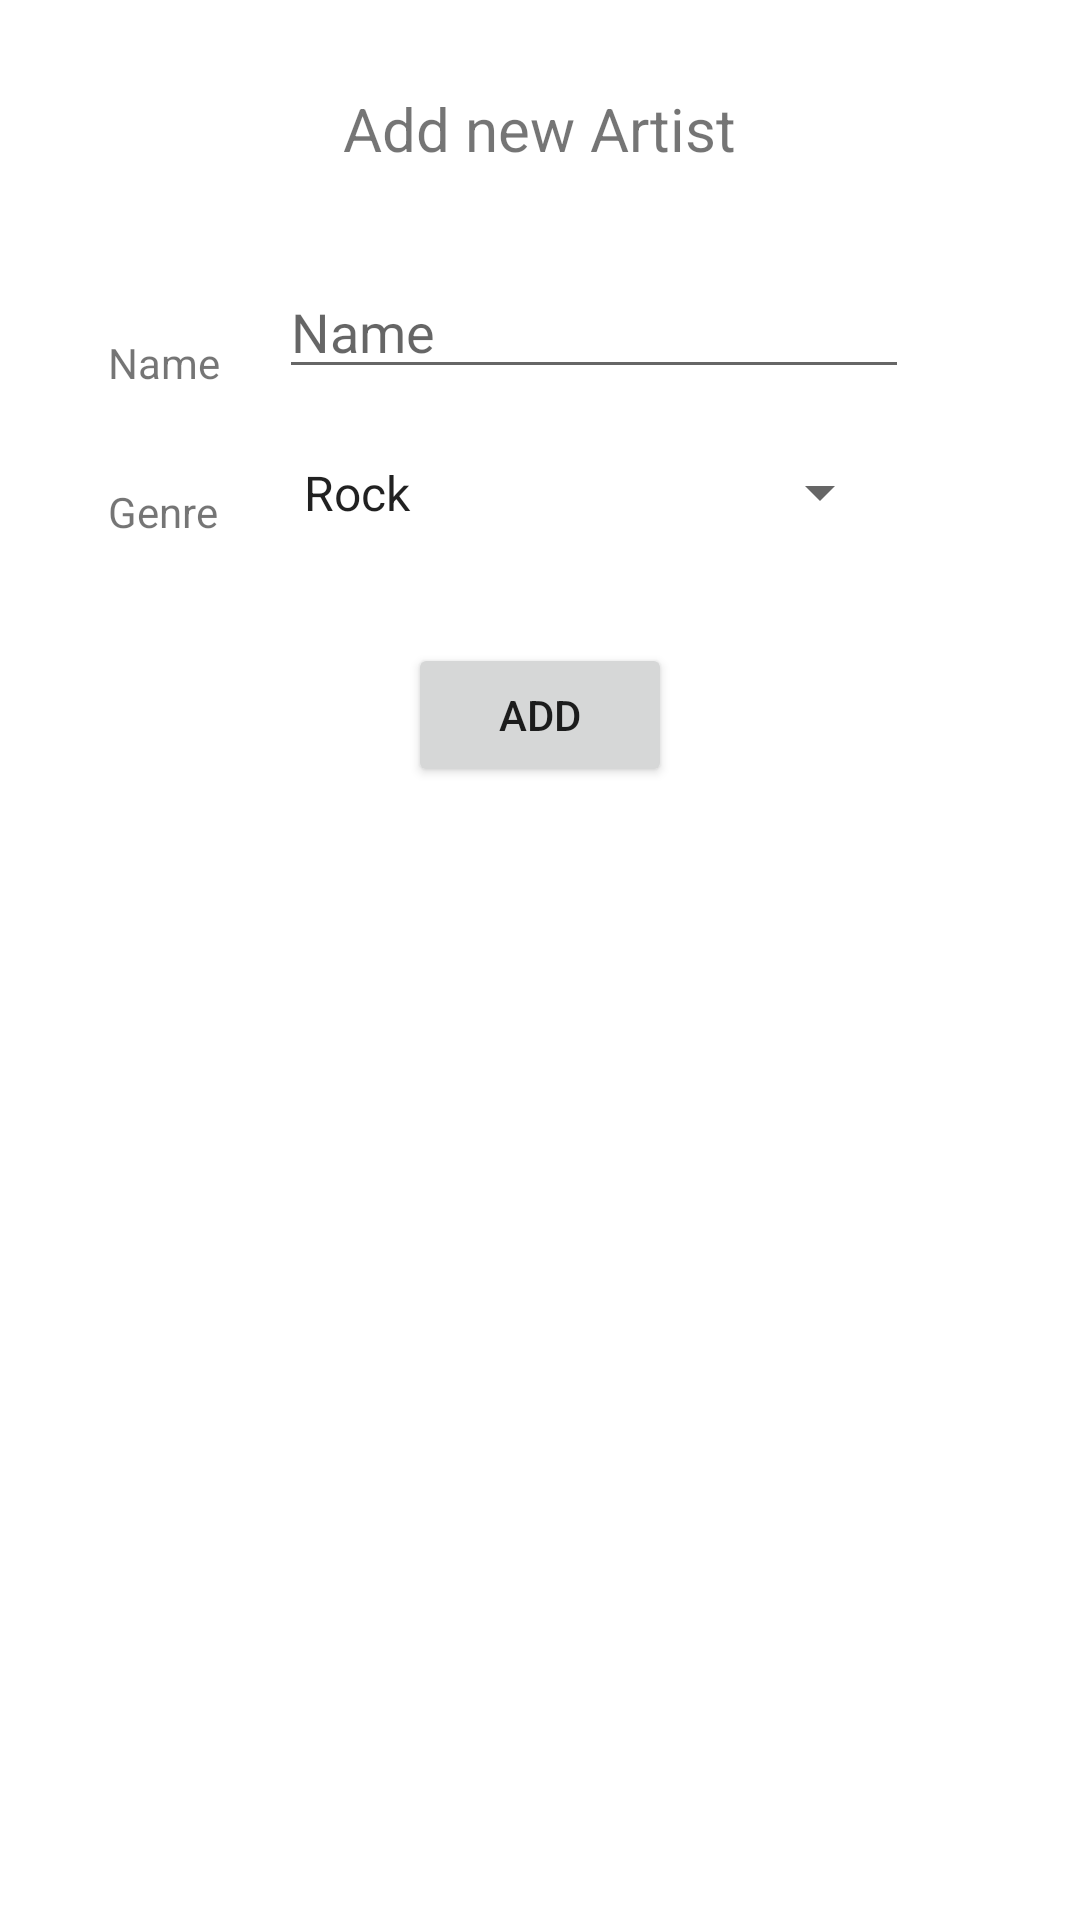

Produce the Android XML layout that renders to this screen, including the resource entries it uses.
<!-- AndroidManifest.xml: application theme Theme.ArtistsLK -->
<!-- res/layout/activity_main.xml -->
<?xml version="1.0" encoding="utf-8"?>
<androidx.constraintlayout.widget.ConstraintLayout xmlns:android="http://schemas.android.com/apk/res/android"
    xmlns:app="http://schemas.android.com/apk/res-auto"
    xmlns:tools="http://schemas.android.com/tools"
    android:layout_width="match_parent"
    android:layout_height="match_parent"
    tools:context=".MainActivity">

    <TextView
        android:id="@+id/textView2"
        android:layout_width="wrap_content"
        android:layout_height="wrap_content"
        android:layout_marginStart="36dp"
        android:layout_marginTop="112dp"
        android:text="@string/artistName"
        app:layout_constraintBottom_toBottomOf="@+id/addArtistName"
        app:layout_constraintStart_toStartOf="parent"
        app:layout_constraintTop_toTopOf="parent" />

    <EditText
        android:id="@+id/addArtistName"
        android:layout_width="wrap_content"
        android:layout_height="wrap_content"
        android:layout_marginTop="32dp"
        android:layout_marginEnd="45dp"
        android:ems="10"
        android:hint="@string/artistName"
        android:inputType="textPersonName"
        app:layout_constraintBottom_toTopOf="@+id/addArtistGenre"
        app:layout_constraintEnd_toEndOf="parent"
        app:layout_constraintHorizontal_bias="0.626"
        app:layout_constraintStart_toEndOf="@+id/textView2"
        app:layout_constraintTop_toBottomOf="@+id/textView3" />

    <TextView
        android:id="@+id/textView3"
        android:layout_width="wrap_content"
        android:layout_height="wrap_content"
        android:text="@string/AddTitleTV"
        android:textSize="20sp"
        app:layout_constraintBottom_toTopOf="@+id/addArtistName"
        app:layout_constraintEnd_toEndOf="parent"
        app:layout_constraintHorizontal_bias="0.5"
        app:layout_constraintStart_toStartOf="parent"
        app:layout_constraintTop_toTopOf="parent"
        app:layout_constraintVertical_bias="0.060000002"
        app:layout_constraintVertical_chainStyle="packed" />

    <TextView
        android:id="@+id/textView4"
        android:layout_width="wrap_content"
        android:layout_height="wrap_content"
        android:layout_marginStart="36dp"
        android:layout_marginTop="32dp"
        android:text="@string/artistGenre"
        app:layout_constraintBottom_toBottomOf="@+id/addArtistGenre"
        app:layout_constraintStart_toStartOf="parent"
        app:layout_constraintTop_toBottomOf="@+id/textView2" />

    <Spinner
        android:id="@+id/addArtistGenre"
        android:layout_width="204dp"
        android:layout_height="29dp"
        android:layout_marginTop="20dp"
        android:layout_marginEnd="51dp"
        android:entries="@array/Genres"
        app:layout_constraintBottom_toBottomOf="parent"
        app:layout_constraintEnd_toEndOf="parent"
        app:layout_constraintHorizontal_bias="0.638"
        app:layout_constraintStart_toEndOf="@+id/textView4"
        app:layout_constraintTop_toBottomOf="@+id/addArtistName"
        app:layout_constraintVertical_bias="1.0" />

    <Button
        android:id="@+id/addArtistBtn"
        android:layout_width="wrap_content"
        android:layout_height="wrap_content"
        android:text="ADD"
        app:layout_constraintBottom_toBottomOf="parent"
        app:layout_constraintEnd_toEndOf="parent"
        app:layout_constraintStart_toStartOf="parent"
        app:layout_constraintTop_toBottomOf="@+id/addArtistGenre"
        app:layout_constraintVertical_bias="0.086" />

</androidx.constraintlayout.widget.ConstraintLayout>
<!-- resources referenced by this layout -->
<resources>
  <array name="Genres">
          <item>Rock</item>
          <item>Pop</item>
          <item>Hip-Pop</item>
          <item>Classic</item>
          <item>Country</item>
      </array>
  <string name="AddTitleTV">Add new Artist</string>
  <string name="artistGenre">Genre</string>
  <string name="artistName">Name</string>
  <style name="Theme.ArtistsLK" parent="Theme.MaterialComponents.DayNight.DarkActionBar">
          
          <item name="colorPrimary">@color/purple_500</item>
          <item name="colorPrimaryVariant">@color/purple_700</item>
          <item name="colorOnPrimary">@color/white</item>
          
          <item name="colorSecondary">@color/teal_200</item>
          <item name="colorSecondaryVariant">@color/teal_700</item>
          <item name="colorOnSecondary">@color/black</item>
          
          <item name="android:statusBarColor" tools:targetApi="l">?attr/colorPrimaryVariant</item>
          
      </style>
  <!-- not gathered from this repository: default colours our renderer supplied (Android Studio template values) -->
  <color name="purple_500">#FF6200EE</color>
  <color name="purple_700">#FF3700B3</color>
  <color name="teal_200">#FF03DAC5</color>
  <color name="teal_700">#FF018786</color>
  <color name="black">#FF000000</color>
  <color name="white">#FFFFFFFF</color>
</resources>
